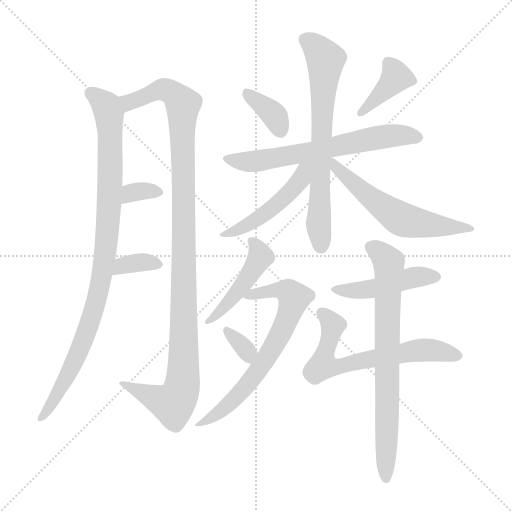
t = 0.00 s
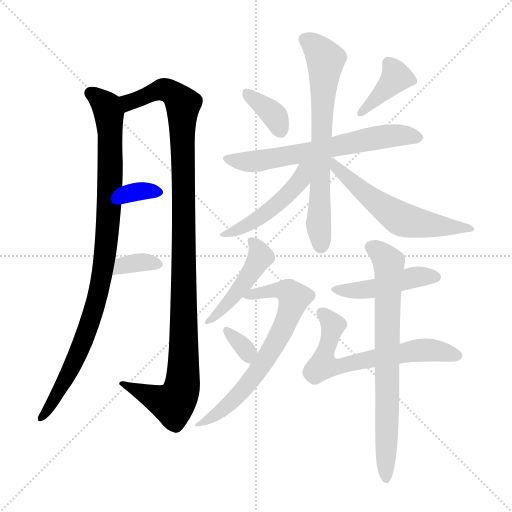
t = 2.29 s
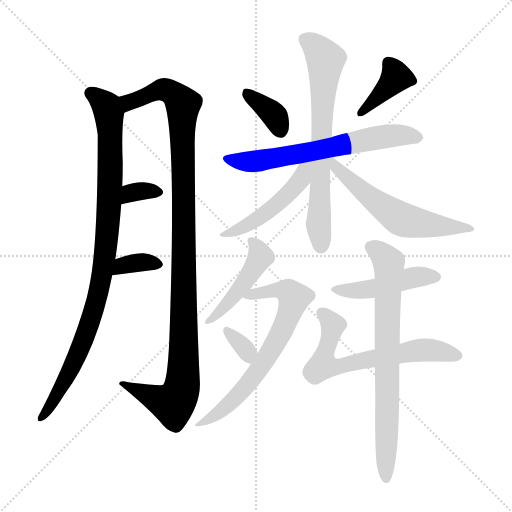
t = 4.58 s
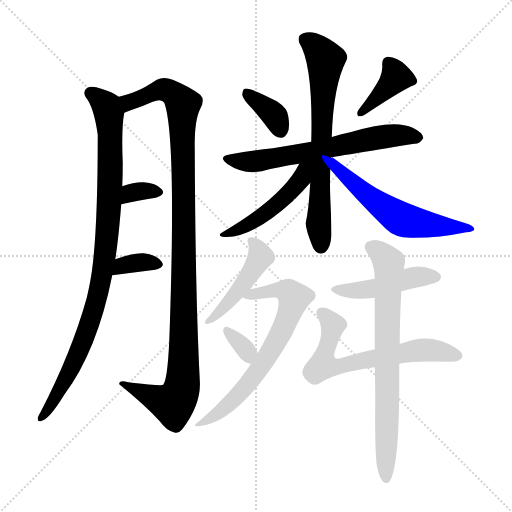
t = 6.87 s
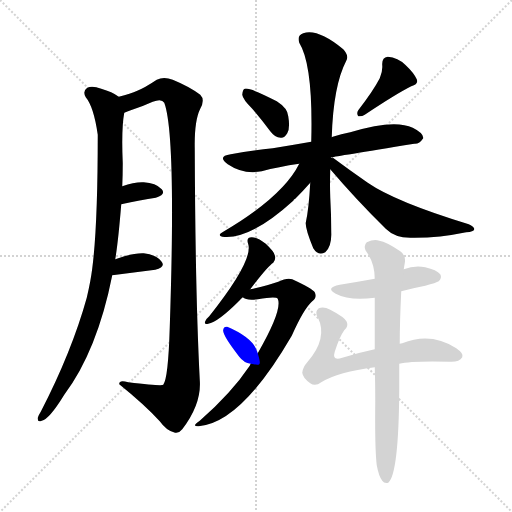
t = 9.16 s
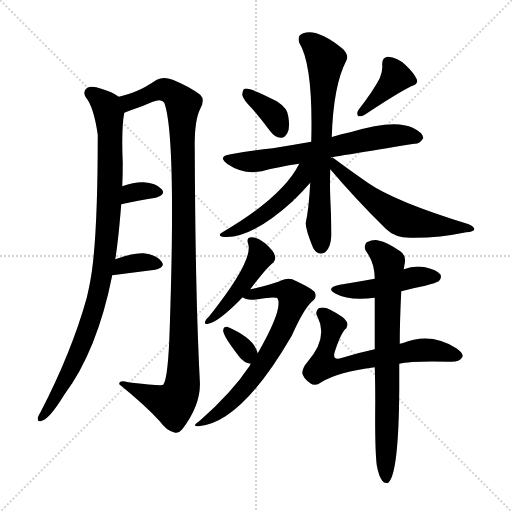
t = 11.45 s

The animated SVG that drew these frames (rendered in a browser with its animation timeline set to each time). Animation: 16 CSS @keyframes rules; one cycle of 11.45 s.

<svg version="1.1" viewBox="0 0 1024 1024" xmlns="http://www.w3.org/2000/svg">
  <g stroke="lightgray" stroke-dasharray="1,1" stroke-width="1" transform="scale(4, 4)">
    <line x1="0" y1="0" x2="256" y2="256"></line>
    <line x1="256" y1="0" x2="0" y2="256"></line>
    <line x1="128" y1="0" x2="128" y2="256"></line>
    <line x1="0" y1="128" x2="256" y2="128"></line>
  </g>
<g transform="scale(1, -1) translate(0, -900)">
   <style type="text/css">
    @keyframes keyframes0 {
      from {
       stroke: blue;
       stroke-dashoffset: 946;
       stroke-width: 128;
       }
       75% {
       animation-timing-function: step-end;
       stroke: blue;
       stroke-dashoffset: 0;
       stroke-width: 128;
       }
       to {
       stroke: black;
       stroke-width: 1024;
       }
       }
       #make-me-a-hanzi-animation-0 {
         animation: keyframes0 1.019857s both;
         animation-delay: 0.000000s;
         animation-timing-function: linear;
       }
    @keyframes keyframes1 {
      from {
       stroke: blue;
       stroke-dashoffset: 1102;
       stroke-width: 128;
       }
       78% {
       animation-timing-function: step-end;
       stroke: blue;
       stroke-dashoffset: 0;
       stroke-width: 128;
       }
       to {
       stroke: black;
       stroke-width: 1024;
       }
       }
       #make-me-a-hanzi-animation-1 {
         animation: keyframes1 1.146810s both;
         animation-delay: 1.019857s;
         animation-timing-function: linear;
       }
    @keyframes keyframes2 {
      from {
       stroke: blue;
       stroke-dashoffset: 328;
       stroke-width: 128;
       }
       52% {
       animation-timing-function: step-end;
       stroke: blue;
       stroke-dashoffset: 0;
       stroke-width: 128;
       }
       to {
       stroke: black;
       stroke-width: 1024;
       }
       }
       #make-me-a-hanzi-animation-2 {
         animation: keyframes2 0.516927s both;
         animation-delay: 2.166667s;
         animation-timing-function: linear;
       }
    @keyframes keyframes3 {
      from {
       stroke: blue;
       stroke-dashoffset: 346;
       stroke-width: 128;
       }
       53% {
       animation-timing-function: step-end;
       stroke: blue;
       stroke-dashoffset: 0;
       stroke-width: 128;
       }
       to {
       stroke: black;
       stroke-width: 1024;
       }
       }
       #make-me-a-hanzi-animation-3 {
         animation: keyframes3 0.531576s both;
         animation-delay: 2.683594s;
         animation-timing-function: linear;
       }
    @keyframes keyframes4 {
      from {
       stroke: blue;
       stroke-dashoffset: 360;
       stroke-width: 128;
       }
       54% {
       animation-timing-function: step-end;
       stroke: blue;
       stroke-dashoffset: 0;
       stroke-width: 128;
       }
       to {
       stroke: black;
       stroke-width: 1024;
       }
       }
       #make-me-a-hanzi-animation-4 {
         animation: keyframes4 0.542969s both;
         animation-delay: 3.215169s;
         animation-timing-function: linear;
       }
    @keyframes keyframes5 {
      from {
       stroke: blue;
       stroke-dashoffset: 389;
       stroke-width: 128;
       }
       56% {
       animation-timing-function: step-end;
       stroke: blue;
       stroke-dashoffset: 0;
       stroke-width: 128;
       }
       to {
       stroke: black;
       stroke-width: 1024;
       }
       }
       #make-me-a-hanzi-animation-5 {
         animation: keyframes5 0.566569s both;
         animation-delay: 3.758138s;
         animation-timing-function: linear;
       }
    @keyframes keyframes6 {
      from {
       stroke: blue;
       stroke-dashoffset: 642;
       stroke-width: 128;
       }
       68% {
       animation-timing-function: step-end;
       stroke: blue;
       stroke-dashoffset: 0;
       stroke-width: 128;
       }
       to {
       stroke: black;
       stroke-width: 1024;
       }
       }
       #make-me-a-hanzi-animation-6 {
         animation: keyframes6 0.772461s both;
         animation-delay: 4.324707s;
         animation-timing-function: linear;
       }
    @keyframes keyframes7 {
      from {
       stroke: blue;
       stroke-dashoffset: 686;
       stroke-width: 128;
       }
       69% {
       animation-timing-function: step-end;
       stroke: blue;
       stroke-dashoffset: 0;
       stroke-width: 128;
       }
       to {
       stroke: black;
       stroke-width: 1024;
       }
       }
       #make-me-a-hanzi-animation-7 {
         animation: keyframes7 0.808268s both;
         animation-delay: 5.097168s;
         animation-timing-function: linear;
       }
    @keyframes keyframes8 {
      from {
       stroke: blue;
       stroke-dashoffset: 479;
       stroke-width: 128;
       }
       61% {
       animation-timing-function: step-end;
       stroke: blue;
       stroke-dashoffset: 0;
       stroke-width: 128;
       }
       to {
       stroke: black;
       stroke-width: 1024;
       }
       }
       #make-me-a-hanzi-animation-8 {
         animation: keyframes8 0.639811s both;
         animation-delay: 5.905436s;
         animation-timing-function: linear;
       }
    @keyframes keyframes9 {
      from {
       stroke: blue;
       stroke-dashoffset: 579;
       stroke-width: 128;
       }
       65% {
       animation-timing-function: step-end;
       stroke: blue;
       stroke-dashoffset: 0;
       stroke-width: 128;
       }
       to {
       stroke: black;
       stroke-width: 1024;
       }
       }
       #make-me-a-hanzi-animation-9 {
         animation: keyframes9 0.721191s both;
         animation-delay: 6.545247s;
         animation-timing-function: linear;
       }
    @keyframes keyframes10 {
      from {
       stroke: blue;
       stroke-dashoffset: 453;
       stroke-width: 128;
       }
       60% {
       animation-timing-function: step-end;
       stroke: blue;
       stroke-dashoffset: 0;
       stroke-width: 128;
       }
       to {
       stroke: black;
       stroke-width: 1024;
       }
       }
       #make-me-a-hanzi-animation-10 {
         animation: keyframes10 0.618652s both;
         animation-delay: 7.266439s;
         animation-timing-function: linear;
       }
    @keyframes keyframes11 {
      from {
       stroke: blue;
       stroke-dashoffset: 680;
       stroke-width: 128;
       }
       69% {
       animation-timing-function: step-end;
       stroke: blue;
       stroke-dashoffset: 0;
       stroke-width: 128;
       }
       to {
       stroke: black;
       stroke-width: 1024;
       }
       }
       #make-me-a-hanzi-animation-11 {
         animation: keyframes11 0.803385s both;
         animation-delay: 7.885091s;
         animation-timing-function: linear;
       }
    @keyframes keyframes12 {
      from {
       stroke: blue;
       stroke-dashoffset: 328;
       stroke-width: 128;
       }
       52% {
       animation-timing-function: step-end;
       stroke: blue;
       stroke-dashoffset: 0;
       stroke-width: 128;
       }
       to {
       stroke: black;
       stroke-width: 1024;
       }
       }
       #make-me-a-hanzi-animation-12 {
         animation: keyframes12 0.516927s both;
         animation-delay: 8.688477s;
         animation-timing-function: linear;
       }
    @keyframes keyframes13 {
      from {
       stroke: blue;
       stroke-dashoffset: 458;
       stroke-width: 128;
       }
       60% {
       animation-timing-function: step-end;
       stroke: blue;
       stroke-dashoffset: 0;
       stroke-width: 128;
       }
       to {
       stroke: black;
       stroke-width: 1024;
       }
       }
       #make-me-a-hanzi-animation-13 {
         animation: keyframes13 0.622721s both;
         animation-delay: 9.205404s;
         animation-timing-function: linear;
       }
    @keyframes keyframes14 {
      from {
       stroke: blue;
       stroke-dashoffset: 644;
       stroke-width: 128;
       }
       68% {
       animation-timing-function: step-end;
       stroke: blue;
       stroke-dashoffset: 0;
       stroke-width: 128;
       }
       to {
       stroke: black;
       stroke-width: 1024;
       }
       }
       #make-me-a-hanzi-animation-14 {
         animation: keyframes14 0.774089s both;
         animation-delay: 9.828125s;
         animation-timing-function: linear;
       }
    @keyframes keyframes15 {
      from {
       stroke: blue;
       stroke-dashoffset: 736;
       stroke-width: 128;
       }
       71% {
       animation-timing-function: step-end;
       stroke: blue;
       stroke-dashoffset: 0;
       stroke-width: 128;
       }
       to {
       stroke: black;
       stroke-width: 1024;
       }
       }
       #make-me-a-hanzi-animation-15 {
         animation: keyframes15 0.848958s both;
         animation-delay: 10.602214s;
         animation-timing-function: linear;
       }
</style>
<path d="M 230.5 381.5 Q 236.5 417.5 242.5 491.5 L 244.5 527.5 Q 245.5 551.5 245.5 573.5 Q 242.5 642.5 248.5 674.5 C 251.5 698.5 251.5 698.5 237.5 706.5 Q 224.5 716.5 202.5 722.5 Q 184.5 729.5 174.5 724.5 Q 164.5 717.5 171.5 705.5 Q 187.5 686.5 195.5 630.5 Q 195.5 417.5 180.5 337.5 Q 177.5 321.5 173.5 304.5 Q 143.5 196.5 81.5 76.5 Q 77.5 70.5 75.5 64.5 Q 74.5 54.5 83.5 58.5 Q 98.5 61.5 128.5 110.5 Q 194.5 198.5 224.5 349.5 L 230.5 381.5 Z" fill="lightgray"></path> 
<path d="M 248.5 674.5 Q 254.5 677.5 261.5 679.5 Q 283.5 686.5 305.5 696.5 Q 323.5 703.5 328.5 694.5 Q 352.5 630.5 339.5 245.5 Q 336.5 143.5 326.5 130.5 Q 323.5 127.5 256.5 135.5 Q 237.5 141.5 238.5 131.5 Q 290.5 89.5 319.5 57.5 Q 332.5 39.5 347.5 35.5 Q 356.5 31.5 364.5 41.5 Q 403.5 92.5 399.5 140.5 Q 390.5 315.5 389.5 603.5 Q 388.5 658.5 400.5 682.5 Q 410.5 700.5 400.5 710.5 Q 379.5 726.5 345.5 740.5 Q 327.5 747.5 313.5 740.5 Q 289.5 724.5 274.5 718.5 Q 261.5 712.5 237.5 706.5 C 208.5 698.5 220.5 664.5 248.5 674.5 Z" fill="lightgray"></path> 
<path d="M 242.5 491.5 Q 281.5 500.5 311.5 504.5 Q 332.5 510.5 323.5 521.5 Q 311.5 534.5 287.5 535.5 Q 269.5 536.5 244.5 527.5 C 216.5 517.5 213.5 484.5 242.5 491.5 Z" fill="lightgray"></path> 
<path d="M 224.5 349.5 L 310.5 360.5 Q 332.5 366.5 322.5 377.5 Q 312.5 390.5 287.5 393.5 Q 265.5 394.5 230.5 381.5 C 202.5 371.5 194.5 345.5 224.5 349.5 Z" fill="lightgray"></path> 
<path d="M 504.5 682.5 Q 522.5 661.5 540.5 637.5 Q 549.5 625.5 561.5 624.5 Q 568.5 623.5 574.5 633.5 Q 580.5 643.5 576.5 667.5 Q 575.5 683.5 553.5 697.5 Q 499.5 725.5 489.5 722.5 Q 485.5 721.5 484.5 710.5 Q 485.5 701.5 504.5 682.5 Z" fill="lightgray"></path> 
<path d="M 759.5 743.5 Q 746.5 718.5 716.5 679.5 Q 712.5 673.5 716.5 667.5 Q 723.5 666.5 729.5 670.5 Q 792.5 712.5 822.5 727.5 Q 837.5 731.5 833.5 741.5 Q 827.5 754.5 811.5 769.5 Q 795.5 785.5 775.5 786.5 Q 763.5 785.5 764.5 769.5 Q 765.5 757.5 759.5 743.5 Z" fill="lightgray"></path> 
<path d="M 664.5 585.5 Q 667.5 586.5 828.5 612.5 Q 838.5 611.5 846.5 623.5 Q 847.5 633.5 825.5 644.5 Q 788.5 662.5 700.5 635.5 Q 682.5 632.5 665.5 626.5 Q 664.5 626.5 663.5 625.5 L 622.5 616.5 Q 582.5 609.5 545.5 603.5 Q 505.5 599.5 461.5 591.5 Q 433.5 587.5 455.5 571.5 Q 486.5 550.5 523.5 557.5 Q 556.5 566.5 598.5 572.5 L 664.5 585.5 Z" fill="lightgray"></path> 
<path d="M 663.5 625.5 Q 666.5 728.5 692.5 778.5 Q 698.5 788.5 686.5 801.5 Q 635.5 843.5 606.5 833.5 Q 593.5 829.5 598.5 814.5 Q 626.5 769.5 622.5 616.5 L 620.5 534.5 Q 617.5 480.5 611.5 454.5 Q 610.5 442.5 626.5 403.5 Q 636.5 387.5 650.5 395.5 Q 663.5 407.5 662.5 434.5 Q 662.5 471.5 660.5 505.5 Q 659.5 533.5 660.5 561.5 L 663.5 625.5 Z" fill="lightgray"></path> 
<path d="M 598.5 572.5 Q 565.5 506.5 446.5 436.5 Q 433.5 429.5 444.5 426.5 Q 499.5 419.5 586.5 498.5 Q 587.5 501.5 590.5 502.5 Q 606.5 518.5 620.5 534.5 C 659.5 579.5 613.5 601.5 598.5 572.5 Z" fill="lightgray"></path> 
<path d="M 660.5 561.5 Q 712.5 500.5 771.5 442.5 Q 789.5 424.5 820.5 424.5 Q 875.5 423.5 932.5 435.5 Q 947.5 436.5 948.5 441.5 Q 949.5 445.5 937.5 451.5 Q 790.5 496.5 735.5 534.5 Q 699.5 559.5 664.5 585.5 C 657.5 590.5 671.5 580.5 661.5 584.5 C 634.5 597.5 640.5 584.5 660.5 561.5 Z" fill="lightgray"></path> 
<path d="M 500.5 321.5 Q 534.5 366.5 546.5 374.5 Q 552.5 381.5 549.5 389.5 Q 548.5 396.5 531.5 412.5 Q 515.5 425.5 503.5 425.5 Q 491.5 425.5 496.5 411.5 Q 506.5 378.5 418.5 267.5 Q 411.5 261.5 410.5 257.5 Q 407.5 250.5 416.5 252.5 Q 435.5 255.5 478.5 298.5 Q 481.5 302.5 485.5 305.5 L 500.5 321.5 Z" fill="lightgray"></path> 
<path d="M 501.5 172.5 Q 500.5 171.5 499.5 168.5 Q 462.5 113.5 399.5 58.5 Q 381.5 46.5 397.5 47.5 Q 482.5 54.5 583.5 228.5 Q 607.5 282.5 624.5 297.5 Q 634.5 304.5 629.5 315.5 Q 625.5 322.5 584.5 341.5 Q 574.5 345.5 556.5 336.5 Q 537.5 329.5 500.5 321.5 C 471.5 314.5 464.5 313.5 485.5 305.5 Q 492.5 298.5 515.5 301.5 Q 552.5 307.5 555.5 302.5 Q 565.5 280.5 515.5 193.5 L 501.5 172.5 Z" fill="lightgray"></path> 
<path d="M 515.5 193.5 Q 508.5 223.5 454.5 246.5 Q 447.5 247.5 446.5 240.5 Q 443.5 231.5 478.5 186.5 Q 487.5 174.5 501.5 172.5 C 522.5 168.5 522.5 168.5 515.5 193.5 Z" fill="lightgray"></path> 
<path d="M 802.5 317.5 Q 824.5 323.5 850.5 328.5 Q 872.5 334.5 877.5 337.5 Q 884.5 344.5 880.5 351.5 Q 873.5 360.5 850.5 365.5 Q 828.5 369.5 807.5 361.5 L 749.5 342.5 Q 716.5 336.5 679.5 330.5 Q 649.5 324.5 671.5 312.5 Q 699.5 297.5 749.5 304.5 L 802.5 317.5 Z" fill="lightgray"></path> 
<path d="M 798.5 172.5 Q 822.5 178.5 899.5 176.5 Q 918.5 175.5 924.5 185.5 Q 928.5 192.5 912.5 203.5 Q 861.5 236.5 804.5 213.5 Q 801.5 213.5 799.5 212.5 L 749.5 201.5 Q 716.5 194.5 684.5 184.5 Q 663.5 177.5 669.5 196.5 Q 679.5 227.5 688.5 239.5 Q 697.5 246.5 693.5 256.5 Q 689.5 265.5 660.5 280.5 Q 647.5 287.5 637.5 283.5 Q 628.5 276.5 635.5 265.5 Q 656.5 223.5 614.5 175.5 Q 605.5 165.5 604.5 154.5 Q 605.5 144.5 620.5 133.5 Q 630.5 126.5 642.5 135.5 Q 676.5 156.5 749.5 165.5 L 798.5 172.5 Z" fill="lightgray"></path> 
<path d="M 753.5 -30.5 Q 757.5 -52.5 764.5 -61.5 Q 768.5 -67.5 776.5 -65.5 Q 797.5 -47.5 798.5 121.5 Q 798.5 142.5 798.5 172.5 L 799.5 212.5 Q 799.5 257.5 802.5 317.5 L 807.5 361.5 Q 808.5 368.5 809.5 373.5 Q 812.5 389.5 800.5 397.5 Q 772.5 416.5 758.5 418.5 Q 748.5 422.5 733.5 415.5 Q 726.5 408.5 731.5 398.5 Q 749.5 374.5 749.5 342.5 L 749.5 304.5 Q 749.5 258.5 749.5 201.5 L 749.5 165.5 Q 750.5 134.5 750.5 96.5 Q 749.5 2.5 753.5 -30.5 Z" fill="lightgray"></path> 
      <clipPath id="make-me-a-hanzi-clip-0">
      <path d="M 230.5 381.5 Q 236.5 417.5 242.5 491.5 L 244.5 527.5 Q 245.5 551.5 245.5 573.5 Q 242.5 642.5 248.5 674.5 C 251.5 698.5 251.5 698.5 237.5 706.5 Q 224.5 716.5 202.5 722.5 Q 184.5 729.5 174.5 724.5 Q 164.5 717.5 171.5 705.5 Q 187.5 686.5 195.5 630.5 Q 195.5 417.5 180.5 337.5 Q 177.5 321.5 173.5 304.5 Q 143.5 196.5 81.5 76.5 Q 77.5 70.5 75.5 64.5 Q 74.5 54.5 83.5 58.5 Q 98.5 61.5 128.5 110.5 Q 194.5 198.5 224.5 349.5 L 230.5 381.5 Z" fill="lightgray"></path>
      </clipPath>
      <path clip-path="url(#make-me-a-hanzi-clip-0)" d="M 181.5 713.5 L 215.5 680.5 L 220.5 633.5 L 219.5 510.5 L 203.5 344.5 L 182.5 264.5 L 151.5 182.5 L 112.5 107.5 L 83.5 66.5 " fill="none" id="make-me-a-hanzi-animation-0" stroke-dasharray="818 1636" stroke-linecap="round"></path>

      <clipPath id="make-me-a-hanzi-clip-1">
      <path d="M 248.5 674.5 Q 254.5 677.5 261.5 679.5 Q 283.5 686.5 305.5 696.5 Q 323.5 703.5 328.5 694.5 Q 352.5 630.5 339.5 245.5 Q 336.5 143.5 326.5 130.5 Q 323.5 127.5 256.5 135.5 Q 237.5 141.5 238.5 131.5 Q 290.5 89.5 319.5 57.5 Q 332.5 39.5 347.5 35.5 Q 356.5 31.5 364.5 41.5 Q 403.5 92.5 399.5 140.5 Q 390.5 315.5 389.5 603.5 Q 388.5 658.5 400.5 682.5 Q 410.5 700.5 400.5 710.5 Q 379.5 726.5 345.5 740.5 Q 327.5 747.5 313.5 740.5 Q 289.5 724.5 274.5 718.5 Q 261.5 712.5 237.5 706.5 C 208.5 698.5 220.5 664.5 248.5 674.5 Z" fill="lightgray"></path>
      </clipPath>
      <path clip-path="url(#make-me-a-hanzi-clip-1)" d="M 253.5 682.5 L 257.5 695.5 L 328.5 721.5 L 343.5 714.5 L 365.5 688.5 L 367.5 183.5 L 363.5 123.5 L 345.5 91.5 L 248.5 129.5 " fill="none" id="make-me-a-hanzi-animation-1" stroke-dasharray="974 1948" stroke-linecap="round"></path>

      <clipPath id="make-me-a-hanzi-clip-2">
      <path d="M 242.5 491.5 Q 281.5 500.5 311.5 504.5 Q 332.5 510.5 323.5 521.5 Q 311.5 534.5 287.5 535.5 Q 269.5 536.5 244.5 527.5 C 216.5 517.5 213.5 484.5 242.5 491.5 Z" fill="lightgray"></path>
      </clipPath>
      <path clip-path="url(#make-me-a-hanzi-clip-2)" d="M 249.5 497.5 L 270.5 516.5 L 314.5 515.5 " fill="none" id="make-me-a-hanzi-animation-2" stroke-dasharray="200 400" stroke-linecap="round"></path>

      <clipPath id="make-me-a-hanzi-clip-3">
      <path d="M 224.5 349.5 L 310.5 360.5 Q 332.5 366.5 322.5 377.5 Q 312.5 390.5 287.5 393.5 Q 265.5 394.5 230.5 381.5 C 202.5 371.5 194.5 345.5 224.5 349.5 Z" fill="lightgray"></path>
      </clipPath>
      <path clip-path="url(#make-me-a-hanzi-clip-3)" d="M 231.5 353.5 L 238.5 363.5 L 271.5 374.5 L 314.5 370.5 " fill="none" id="make-me-a-hanzi-animation-3" stroke-dasharray="218 436" stroke-linecap="round"></path>

      <clipPath id="make-me-a-hanzi-clip-4">
      <path d="M 504.5 682.5 Q 522.5 661.5 540.5 637.5 Q 549.5 625.5 561.5 624.5 Q 568.5 623.5 574.5 633.5 Q 580.5 643.5 576.5 667.5 Q 575.5 683.5 553.5 697.5 Q 499.5 725.5 489.5 722.5 Q 485.5 721.5 484.5 710.5 Q 485.5 701.5 504.5 682.5 Z" fill="lightgray"></path>
      </clipPath>
      <path clip-path="url(#make-me-a-hanzi-clip-4)" d="M 492.5 714.5 L 551.5 665.5 L 560.5 639.5 " fill="none" id="make-me-a-hanzi-animation-4" stroke-dasharray="232 464" stroke-linecap="round"></path>

      <clipPath id="make-me-a-hanzi-clip-5">
      <path d="M 759.5 743.5 Q 746.5 718.5 716.5 679.5 Q 712.5 673.5 716.5 667.5 Q 723.5 666.5 729.5 670.5 Q 792.5 712.5 822.5 727.5 Q 837.5 731.5 833.5 741.5 Q 827.5 754.5 811.5 769.5 Q 795.5 785.5 775.5 786.5 Q 763.5 785.5 764.5 769.5 Q 765.5 757.5 759.5 743.5 Z" fill="lightgray"></path>
      </clipPath>
      <path clip-path="url(#make-me-a-hanzi-clip-5)" d="M 776.5 773.5 L 792.5 745.5 L 721.5 673.5 " fill="none" id="make-me-a-hanzi-animation-5" stroke-dasharray="261 522" stroke-linecap="round"></path>

      <clipPath id="make-me-a-hanzi-clip-6">
      <path d="M 664.5 585.5 Q 667.5 586.5 828.5 612.5 Q 838.5 611.5 846.5 623.5 Q 847.5 633.5 825.5 644.5 Q 788.5 662.5 700.5 635.5 Q 682.5 632.5 665.5 626.5 Q 664.5 626.5 663.5 625.5 L 622.5 616.5 Q 582.5 609.5 545.5 603.5 Q 505.5 599.5 461.5 591.5 Q 433.5 587.5 455.5 571.5 Q 486.5 550.5 523.5 557.5 Q 556.5 566.5 598.5 572.5 L 664.5 585.5 Z" fill="lightgray"></path>
      </clipPath>
      <path clip-path="url(#make-me-a-hanzi-clip-6)" d="M 456.5 582.5 L 513.5 577.5 L 754.5 625.5 L 805.5 629.5 L 836.5 624.5 " fill="none" id="make-me-a-hanzi-animation-6" stroke-dasharray="514 1028" stroke-linecap="round"></path>

      <clipPath id="make-me-a-hanzi-clip-7">
      <path d="M 663.5 625.5 Q 666.5 728.5 692.5 778.5 Q 698.5 788.5 686.5 801.5 Q 635.5 843.5 606.5 833.5 Q 593.5 829.5 598.5 814.5 Q 626.5 769.5 622.5 616.5 L 620.5 534.5 Q 617.5 480.5 611.5 454.5 Q 610.5 442.5 626.5 403.5 Q 636.5 387.5 650.5 395.5 Q 663.5 407.5 662.5 434.5 Q 662.5 471.5 660.5 505.5 Q 659.5 533.5 660.5 561.5 L 663.5 625.5 Z" fill="lightgray"></path>
      </clipPath>
      <path clip-path="url(#make-me-a-hanzi-clip-7)" d="M 609.5 821.5 L 651.5 780.5 L 641.5 627.5 L 641.5 409.5 " fill="none" id="make-me-a-hanzi-animation-7" stroke-dasharray="558 1116" stroke-linecap="round"></path>

      <clipPath id="make-me-a-hanzi-clip-8">
      <path d="M 598.5 572.5 Q 565.5 506.5 446.5 436.5 Q 433.5 429.5 444.5 426.5 Q 499.5 419.5 586.5 498.5 Q 587.5 501.5 590.5 502.5 Q 606.5 518.5 620.5 534.5 C 659.5 579.5 613.5 601.5 598.5 572.5 Z" fill="lightgray"></path>
      </clipPath>
      <path clip-path="url(#make-me-a-hanzi-clip-8)" d="M 616.5 570.5 L 602.5 541.5 L 551.5 488.5 L 508.5 457.5 L 450.5 430.5 " fill="none" id="make-me-a-hanzi-animation-8" stroke-dasharray="351 702" stroke-linecap="round"></path>

      <clipPath id="make-me-a-hanzi-clip-9">
      <path d="M 660.5 561.5 Q 712.5 500.5 771.5 442.5 Q 789.5 424.5 820.5 424.5 Q 875.5 423.5 932.5 435.5 Q 947.5 436.5 948.5 441.5 Q 949.5 445.5 937.5 451.5 Q 790.5 496.5 735.5 534.5 Q 699.5 559.5 664.5 585.5 C 657.5 590.5 671.5 580.5 661.5 584.5 C 634.5 597.5 640.5 584.5 660.5 561.5 Z" fill="lightgray"></path>
      </clipPath>
      <path clip-path="url(#make-me-a-hanzi-clip-9)" d="M 664.5 578.5 L 670.5 566.5 L 728.5 514.5 L 801.5 462.5 L 853.5 450.5 L 941.5 444.5 " fill="none" id="make-me-a-hanzi-animation-9" stroke-dasharray="451 902" stroke-linecap="round"></path>

      <clipPath id="make-me-a-hanzi-clip-10">
      <path d="M 500.5 321.5 Q 534.5 366.5 546.5 374.5 Q 552.5 381.5 549.5 389.5 Q 548.5 396.5 531.5 412.5 Q 515.5 425.5 503.5 425.5 Q 491.5 425.5 496.5 411.5 Q 506.5 378.5 418.5 267.5 Q 411.5 261.5 410.5 257.5 Q 407.5 250.5 416.5 252.5 Q 435.5 255.5 478.5 298.5 Q 481.5 302.5 485.5 305.5 L 500.5 321.5 Z" fill="lightgray"></path>
      </clipPath>
      <path clip-path="url(#make-me-a-hanzi-clip-10)" d="M 507.5 414.5 L 521.5 387.5 L 504.5 356.5 L 462.5 299.5 L 417.5 259.5 " fill="none" id="make-me-a-hanzi-animation-10" stroke-dasharray="325 650" stroke-linecap="round"></path>

      <clipPath id="make-me-a-hanzi-clip-11">
      <path d="M 501.5 172.5 Q 500.5 171.5 499.5 168.5 Q 462.5 113.5 399.5 58.5 Q 381.5 46.5 397.5 47.5 Q 482.5 54.5 583.5 228.5 Q 607.5 282.5 624.5 297.5 Q 634.5 304.5 629.5 315.5 Q 625.5 322.5 584.5 341.5 Q 574.5 345.5 556.5 336.5 Q 537.5 329.5 500.5 321.5 C 471.5 314.5 464.5 313.5 485.5 305.5 Q 492.5 298.5 515.5 301.5 Q 552.5 307.5 555.5 302.5 Q 565.5 280.5 515.5 193.5 L 501.5 172.5 Z" fill="lightgray"></path>
      </clipPath>
      <path clip-path="url(#make-me-a-hanzi-clip-11)" d="M 492.5 306.5 L 571.5 319.5 L 588.5 304.5 L 559.5 229.5 L 517.5 158.5 L 455.5 89.5 L 401.5 52.5 " fill="none" id="make-me-a-hanzi-animation-11" stroke-dasharray="552 1104" stroke-linecap="round"></path>

      <clipPath id="make-me-a-hanzi-clip-12">
      <path d="M 515.5 193.5 Q 508.5 223.5 454.5 246.5 Q 447.5 247.5 446.5 240.5 Q 443.5 231.5 478.5 186.5 Q 487.5 174.5 501.5 172.5 C 522.5 168.5 522.5 168.5 515.5 193.5 Z" fill="lightgray"></path>
      </clipPath>
      <path clip-path="url(#make-me-a-hanzi-clip-12)" d="M 454.5 238.5 L 493.5 197.5 L 497.5 182.5 " fill="none" id="make-me-a-hanzi-animation-12" stroke-dasharray="200 400" stroke-linecap="round"></path>

      <clipPath id="make-me-a-hanzi-clip-13">
      <path d="M 802.5 317.5 Q 824.5 323.5 850.5 328.5 Q 872.5 334.5 877.5 337.5 Q 884.5 344.5 880.5 351.5 Q 873.5 360.5 850.5 365.5 Q 828.5 369.5 807.5 361.5 L 749.5 342.5 Q 716.5 336.5 679.5 330.5 Q 649.5 324.5 671.5 312.5 Q 699.5 297.5 749.5 304.5 L 802.5 317.5 Z" fill="lightgray"></path>
      </clipPath>
      <path clip-path="url(#make-me-a-hanzi-clip-13)" d="M 672.5 322.5 L 738.5 320.5 L 820.5 344.5 L 870.5 346.5 " fill="none" id="make-me-a-hanzi-animation-13" stroke-dasharray="330 660" stroke-linecap="round"></path>

      <clipPath id="make-me-a-hanzi-clip-14">
      <path d="M 798.5 172.5 Q 822.5 178.5 899.5 176.5 Q 918.5 175.5 924.5 185.5 Q 928.5 192.5 912.5 203.5 Q 861.5 236.5 804.5 213.5 Q 801.5 213.5 799.5 212.5 L 749.5 201.5 Q 716.5 194.5 684.5 184.5 Q 663.5 177.5 669.5 196.5 Q 679.5 227.5 688.5 239.5 Q 697.5 246.5 693.5 256.5 Q 689.5 265.5 660.5 280.5 Q 647.5 287.5 637.5 283.5 Q 628.5 276.5 635.5 265.5 Q 656.5 223.5 614.5 175.5 Q 605.5 165.5 604.5 154.5 Q 605.5 144.5 620.5 133.5 Q 630.5 126.5 642.5 135.5 Q 676.5 156.5 749.5 165.5 L 798.5 172.5 Z" fill="lightgray"></path>
      </clipPath>
      <path clip-path="url(#make-me-a-hanzi-clip-14)" d="M 644.5 273.5 L 665.5 249.5 L 645.5 169.5 L 682.5 167.5 L 845.5 200.5 L 914.5 188.5 " fill="none" id="make-me-a-hanzi-animation-14" stroke-dasharray="516 1032" stroke-linecap="round"></path>

      <clipPath id="make-me-a-hanzi-clip-15">
      <path d="M 753.5 -30.5 Q 757.5 -52.5 764.5 -61.5 Q 768.5 -67.5 776.5 -65.5 Q 797.5 -47.5 798.5 121.5 Q 798.5 142.5 798.5 172.5 L 799.5 212.5 Q 799.5 257.5 802.5 317.5 L 807.5 361.5 Q 808.5 368.5 809.5 373.5 Q 812.5 389.5 800.5 397.5 Q 772.5 416.5 758.5 418.5 Q 748.5 422.5 733.5 415.5 Q 726.5 408.5 731.5 398.5 Q 749.5 374.5 749.5 342.5 L 749.5 304.5 Q 749.5 258.5 749.5 201.5 L 749.5 165.5 Q 750.5 134.5 750.5 96.5 Q 749.5 2.5 753.5 -30.5 Z" fill="lightgray"></path>
      </clipPath>
      <path clip-path="url(#make-me-a-hanzi-clip-15)" d="M 742.5 405.5 L 776.5 377.5 L 778.5 357.5 L 772.5 -58.5 " fill="none" id="make-me-a-hanzi-animation-15" stroke-dasharray="608 1216" stroke-linecap="round"></path>

</g>
</svg>
